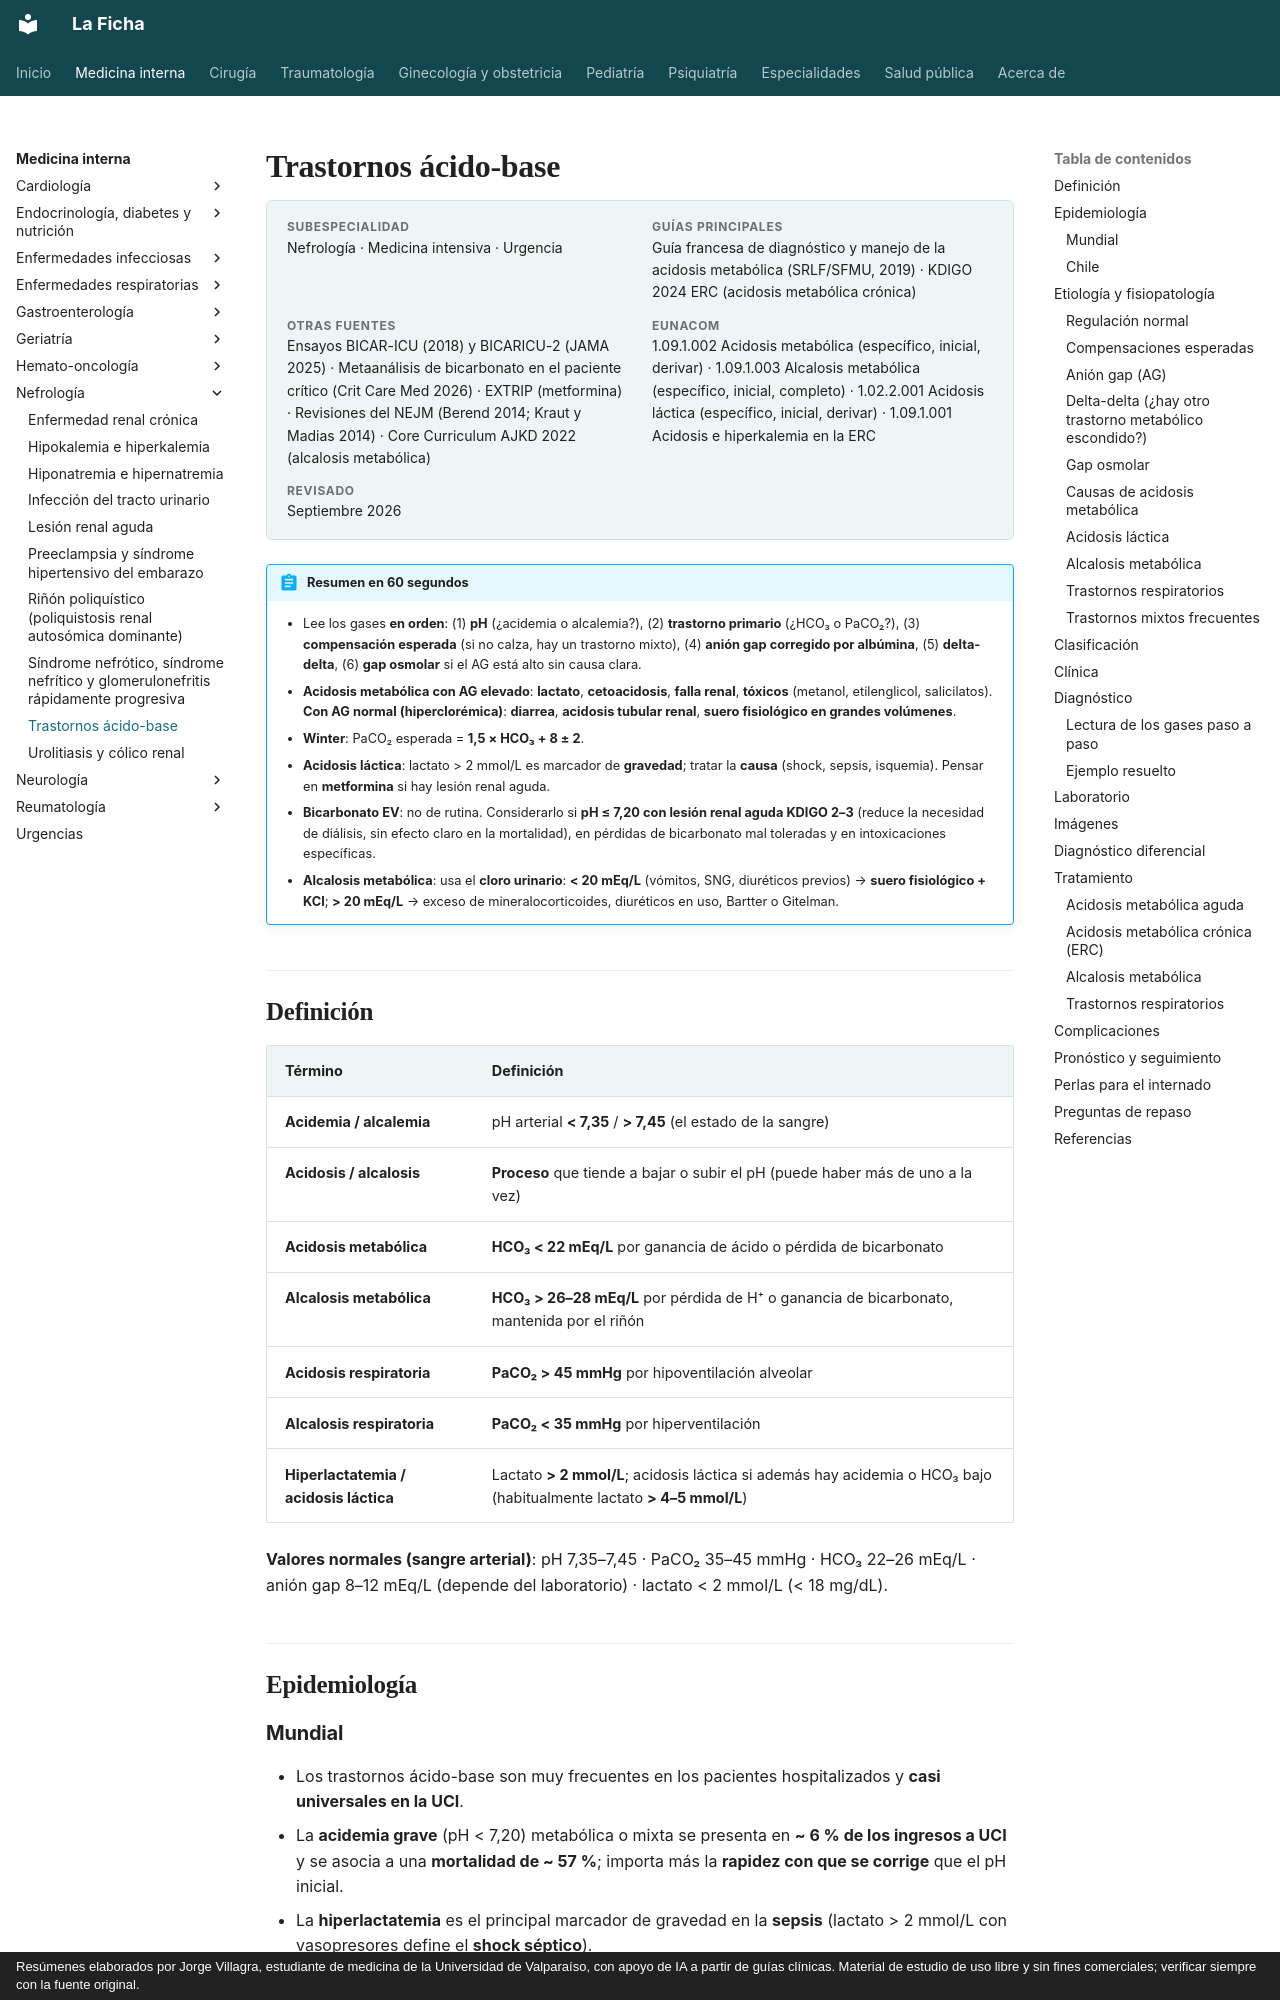

repository: jorgevillagrareyes-dotcom/Medicina-interna · page: nefrologia/trastornos-acido-base.html · generator: mkdocs · copyright: Resúmenes elaborados por Jorge Villagra, estudiante de medicina de la Universidad de Valparaíso, con apoyo de IA a partir de guías clínicas. Material de estudio de uso libre y sin fines comerciales; verificar siempre con la fuente original.

---
tags:
  - Nefrología
  - Medicina intensiva
  - Frecuente en sala
  - Urgencia
---

# Trastornos ácido-base

<div class="ficha" markdown>

**Subespecialidad**
Nefrología · Medicina intensiva · Urgencia

**Guías principales**
Guía francesa de diagnóstico y manejo de la acidosis metabólica (SRLF/SFMU, 2019) · KDIGO 2024 ERC (acidosis metabólica crónica)

**Otras fuentes**
Ensayos BICAR-ICU (2018) y BICARICU-2 (JAMA 2025) · Metaanálisis de bicarbonato en el paciente crítico (Crit Care Med 2026) · EXTRIP (metformina) · Revisiones del NEJM (Berend 2014; Kraut y Madias 2014) · Core Curriculum AJKD 2022 (alcalosis metabólica)

**EUNACOM**
1.09.1.002 Acidosis metabólica (específico, inicial, derivar) · 1.09.1.003 Alcalosis metabólica (específico, inicial, completo) · 1.02.2.001 Acidosis láctica (específico, inicial, derivar) · 1.09.1.001 Acidosis e hiperkalemia en la ERC

**Revisado**
Septiembre 2026

</div>

!!! abstract "Resumen en 60 segundos"
    - Lee los gases **en orden**: (1) **pH** (¿acidemia o alcalemia?), (2) **trastorno primario** (¿HCO₃ o PaCO₂?), (3) **compensación esperada** (si no calza, hay un trastorno mixto), (4) **anión gap corregido por albúmina**, (5) **delta-delta**, (6) **gap osmolar** si el AG está alto sin causa clara.
    - **Acidosis metabólica con AG elevado**: **lactato**, **cetoacidosis**, **falla renal**, **tóxicos** (metanol, etilenglicol, salicilatos). **Con AG normal (hiperclorémica)**: **diarrea**, **acidosis tubular renal**, **suero fisiológico en grandes volúmenes**.
    - **Winter**: PaCO₂ esperada = **1,5 × HCO₃ + 8 ± 2**.
    - **Acidosis láctica**: lactato > 2 mmol/L es marcador de **gravedad**; tratar la **causa** (shock, sepsis, isquemia). Pensar en **metformina** si hay lesión renal aguda.
    - **Bicarbonato EV**: no de rutina. Considerarlo si **pH ≤ 7,20 con lesión renal aguda KDIGO 2–3** (reduce la necesidad de diálisis, sin efecto claro en la mortalidad), en pérdidas de bicarbonato mal toleradas y en intoxicaciones específicas.
    - **Alcalosis metabólica**: usa el **cloro urinario**: **< 20 mEq/L** (vómitos, SNG, diuréticos previos) → **suero fisiológico + KCl**; **> 20 mEq/L** → exceso de mineralocorticoides, diuréticos en uso, Bartter o Gitelman.

## Definición

| Término | Definición |
|---|---|
| **Acidemia / alcalemia** | pH arterial **< 7,35** / **> 7,45** (el estado de la sangre) |
| **Acidosis / alcalosis** | **Proceso** que tiende a bajar o subir el pH (puede haber más de uno a la vez) |
| **Acidosis metabólica** | **HCO₃ < 22 mEq/L** por ganancia de ácido o pérdida de bicarbonato |
| **Alcalosis metabólica** | **HCO₃ > 26–28 mEq/L** por pérdida de H⁺ o ganancia de bicarbonato, mantenida por el riñón |
| **Acidosis respiratoria** | **PaCO₂ > 45 mmHg** por hipoventilación alveolar |
| **Alcalosis respiratoria** | **PaCO₂ < 35 mmHg** por hiperventilación |
| **Hiperlactatemia / acidosis láctica** | Lactato **> 2 mmol/L**; acidosis láctica si además hay acidemia o HCO₃ bajo (habitualmente lactato **> 4–5 mmol/L**) |

**Valores normales (sangre arterial)**: pH 7,35–7,45 · PaCO₂ 35–45 mmHg · HCO₃ 22–26 mEq/L · anión gap 8–12 mEq/L (depende del laboratorio) · lactato < 2 mmol/L (< 18 mg/dL).

## Epidemiología
